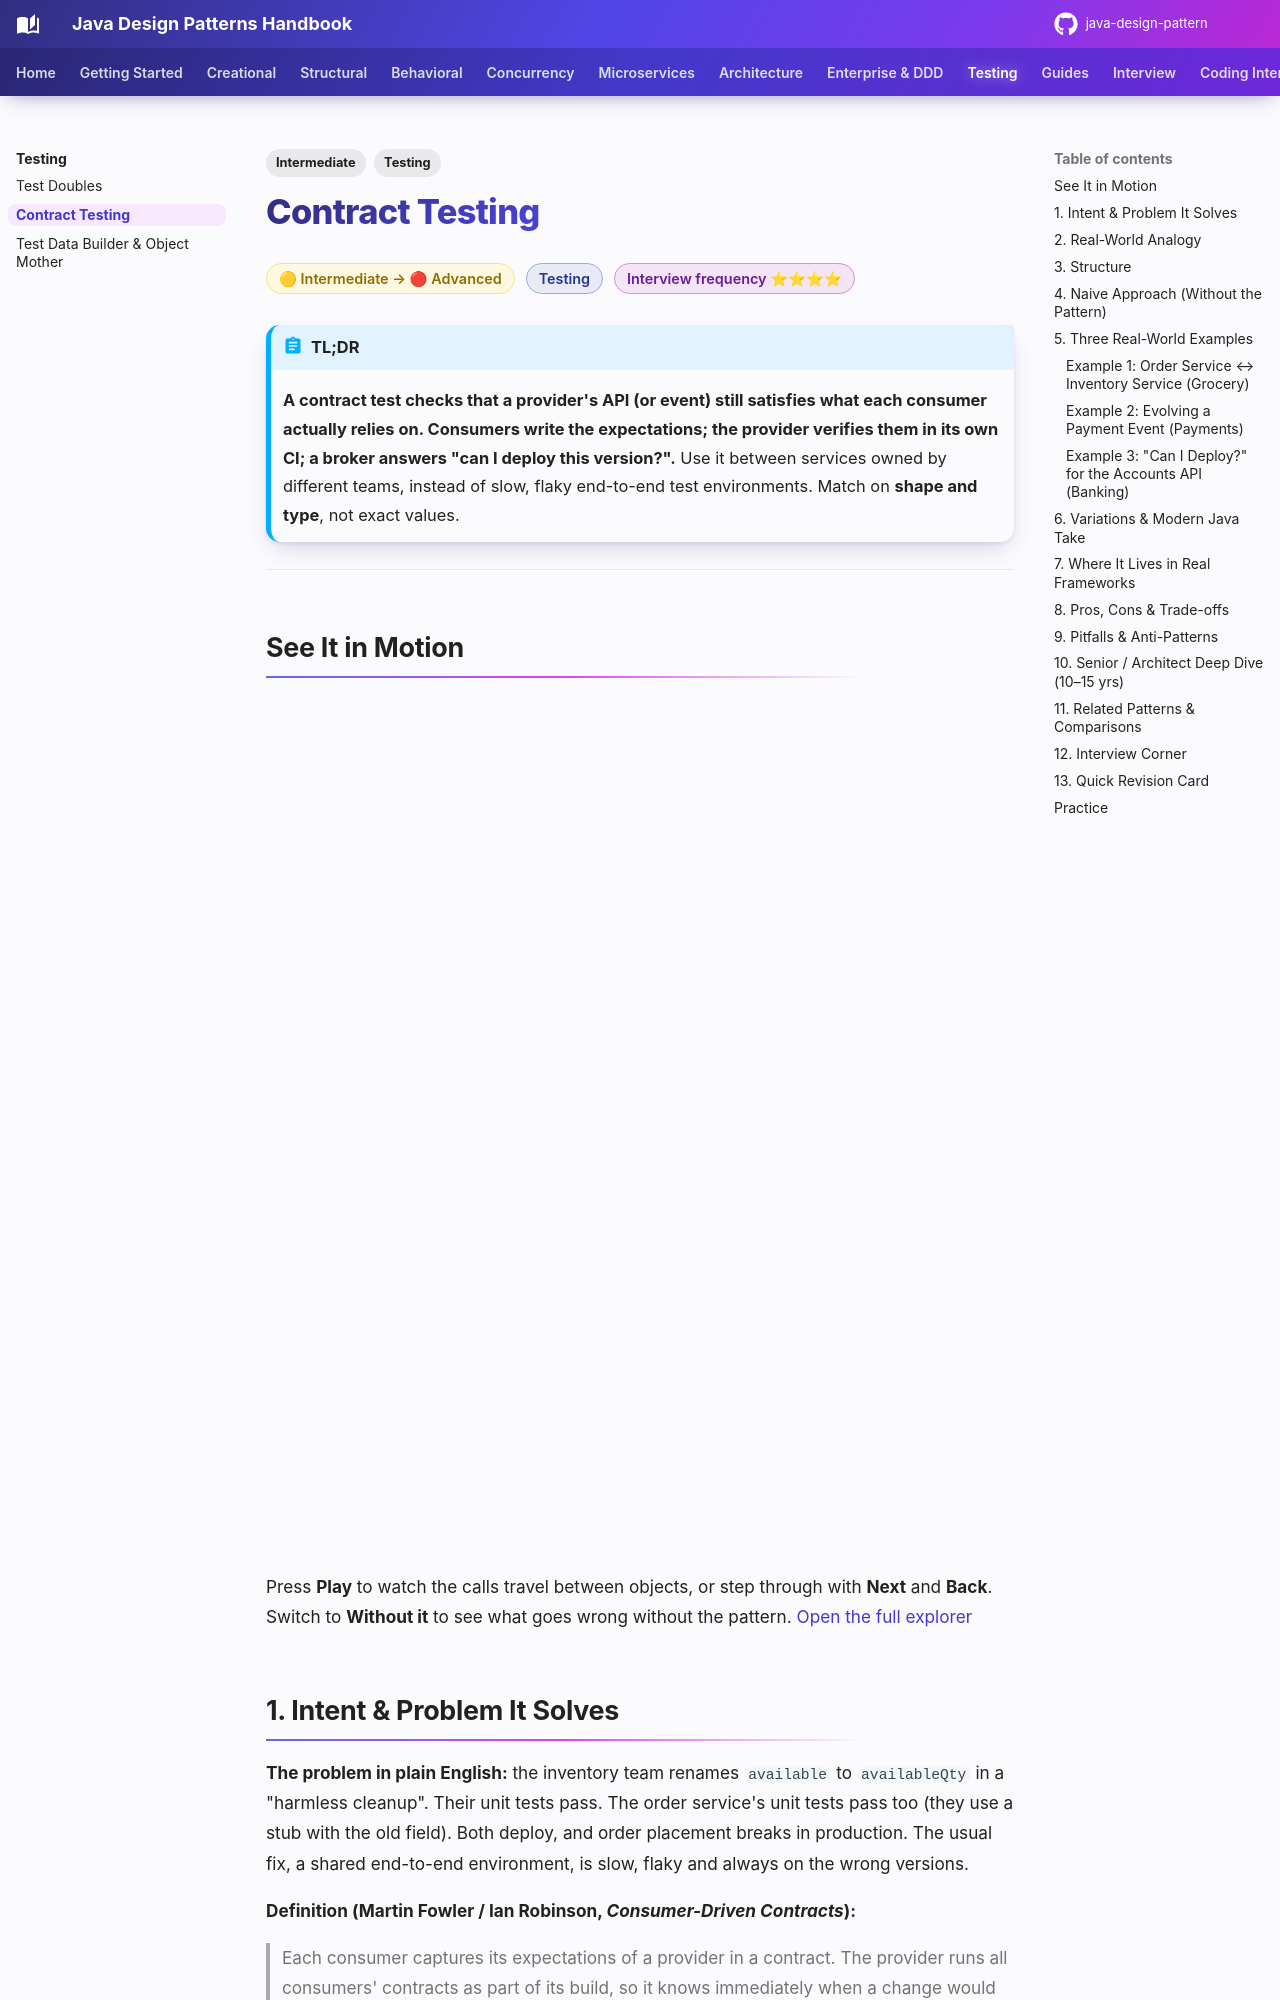

repository: khiruashish/java-design-pattern · page: testing/contract-testing/index.html · generator: mkdocs

---
tags:
  - Testing
  - Intermediate
---

# Contract Testing

<span class="badge badge--intermediate">🟡 Intermediate → 🔴 Advanced</span>
<span class="badge badge--category">Testing</span>
<span class="badge badge--interview">Interview frequency ⭐⭐⭐⭐</span>

!!! abstract "TL;DR"
    **A contract test checks that a provider's API (or event) still satisfies what each consumer actually relies on. Consumers write the expectations; the provider verifies them in its own CI; a broker answers "can I deploy this version?".**
    Use it between services owned by different teams, instead of slow, flaky end-to-end test environments. Match on **shape and type**, not exact values.

---

## See It in Motion

<iframe class="motion-embed" src="../../motion/index.html?p=contract-testing&amp;embed=1" title="Animated walkthrough of the Contract Testing pattern" loading="lazy"></iframe>

Press **Play** to watch the calls travel between objects, or step through with **Next** and **Back**. Switch to **Without it** to see what goes wrong without the pattern. [Open the full explorer](../motion/index.html#contract-testing){ target=_blank }

## 1. Intent & Problem It Solves

**The problem in plain English:** the inventory team renames `available` to `availableQty` in a "harmless cleanup". Their unit tests pass. The order service's unit tests pass too (they use a stub with the old field). Both deploy, and order placement breaks in production. The usual fix, a shared end-to-end environment, is slow, flaky and always on the wrong versions.

**Definition (Martin Fowler / Ian Robinson, *Consumer-Driven Contracts*):**
> Each consumer captures its expectations of a provider in a contract. The provider runs all consumers' contracts as part of its build, so it knows immediately when a change would break a consumer.

**What a contract covers:**

| Kind | Consumer expectation | Provider verification |
|---|---|---|
| **HTTP** | "GET /stock/MILK-1L returns 200 with `sku` (string), `available` (integer)" | Replay the request against the real provider app, check the response |
| **Messages** | "`payment.captured` has `paymentId`, `amountPaise` (long)" | Check the producer's schema/sample against every consumer's needs |
| **Provider states** | "Given SKU MILK-1L has stock" | Set up that data before replaying |
